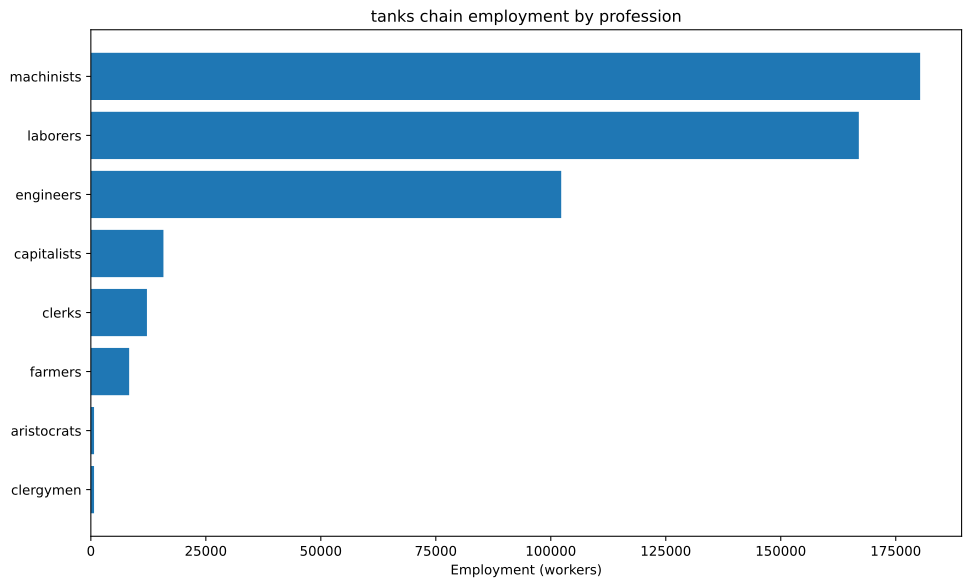

The table this chart was drawn from, first rows:
config, building, profession, employment
building_tooling_workshops+pm_rubber_gri…, building_tooling_workshops, capitalists, 413.2
building_tooling_workshops+pm_rubber_gri…, building_tooling_workshops, engineers, 2066
building_tooling_workshops+pm_rubber_gri…, building_tooling_workshops, machinists, 4132
building_paper_mills+pm_bleached_paper+p…, building_paper_mills, capitalists, 38.27
building_paper_mills+pm_bleached_paper+p…, building_paper_mills, engineers, 191.3
building_paper_mills+pm_bleached_paper+p…, building_paper_mills, laborers, 382.7
building_paper_mills+pm_bleached_paper+p…, building_paper_mills, machinists, 382.7
building_chemical_plants+pm_improved_fer…, building_chemical_plants, capitalists, 46.58
building_chemical_plants+pm_improved_fer…, building_chemical_plants, engineers, 465.8
building_chemical_plants+pm_improved_fer…, building_chemical_plants, laborers, 931.6
building_chemical_plants+pm_improved_fer…, building_chemical_plants, machinists, 698.7
building_explosives_factory+pm_brine_ele…, building_explosives_factory, capitalists, 127.6
building_explosives_factory+pm_brine_ele…, building_explosives_factory, engineers, 1913
building_explosives_factory+pm_brine_ele…, building_explosives_factory, laborers, 1276
building_explosives_factory+pm_brine_ele…, building_explosives_factory, machinists, 1531
building_synthetics_plants+pm_dye_produc…, building_synthetics_plants, capitalists, 4.783
building_synthetics_plants+pm_dye_produc…, building_synthetics_plants, engineers, 95.67
building_synthetics_plants+pm_dye_produc…, building_synthetics_plants, laborers, 47.83
building_synthetics_plants+pm_dye_produc…, building_synthetics_plants, machinists, 71.75
building_steel_mills+pm_open_hearth_proc…, building_steel_mills, capitalists, 1057
building_steel_mills+pm_open_hearth_proc…, building_steel_mills, engineers, 7926
building_steel_mills+pm_open_hearth_proc…, building_steel_mills, laborers, 5284
building_steel_mills+pm_open_hearth_proc…, building_steel_mills, machinists, 13210
building_motor_industry+pm_electric_engi…, building_motor_industry, capitalists, 1176
building_motor_industry+pm_electric_engi…, building_motor_industry, engineers, 11760
building_motor_industry+pm_electric_engi…, building_motor_industry, laborers, 11760
building_motor_industry+pm_electric_engi…, building_motor_industry, machinists, 11760
building_war_machine_industry+pm_aeropla…, building_war_machine_industry, capitalists, 3125
building_war_machine_industry+pm_aeropla…, building_war_machine_industry, engineers, 46875
building_war_machine_industry+pm_aeropla…, building_war_machine_industry, laborers, 46875
building_war_machine_industry+pm_aeropla…, building_war_machine_industry, machinists, 62500
building_coal_mine+pm_diesel_pump_buildi…, building_coal_mine, capitalists, 771.2
building_coal_mine+pm_diesel_pump_buildi…, building_coal_mine, engineers, 5784
building_coal_mine+pm_diesel_pump_buildi…, building_coal_mine, machinists, 11568
building_iron_mine+pm_diesel_pump_buildi…, building_iron_mine, capitalists, 1072
building_iron_mine+pm_diesel_pump_buildi…, building_iron_mine, engineers, 8042
building_iron_mine+pm_diesel_pump_buildi…, building_iron_mine, machinists, 16085
building_sulfur_mine+pm_diesel_pump_buil…, building_sulfur_mine, capitalists, 69.78
building_sulfur_mine+pm_diesel_pump_buil…, building_sulfur_mine, engineers, 523.3
building_sulfur_mine+pm_diesel_pump_buil…, building_sulfur_mine, machinists, 1047
building_cotton_plantation+automatic_irr…, building_cotton_plantation, aristocrats, 625.0
building_cotton_plantation+automatic_irr…, building_cotton_plantation, clergymen, 625.0
building_cotton_plantation+automatic_irr…, building_cotton_plantation, farmers, 7500
building_cotton_plantation+automatic_irr…, building_cotton_plantation, laborers, 12500
building_cotton_plantation+automatic_irr…, building_cotton_plantation, machinists, 3125
building_power_plant+pm_coal-fired_plant…, building_power_plant, capitalists, 1241
building_power_plant+pm_coal-fired_plant…, building_power_plant, engineers, 6951
building_power_plant+pm_coal-fired_plant…, building_power_plant, laborers, 9931
building_power_plant+pm_coal-fired_plant…, building_power_plant, machinists, 7448
building_logging_camp+pm_simple_forestry…, building_logging_camp, capitalists, 2045
building_logging_camp+pm_simple_forestry…, building_logging_camp, laborers, 40901
building_logging_camp+pm_saw_mills+pm_in…, building_logging_camp, capitalists, 1080
building_logging_camp+pm_saw_mills+pm_in…, building_logging_camp, laborers, 16199
building_logging_camp+pm_saw_mills+pm_in…, building_logging_camp, machinists, 5400
building_rubber_plantation+automatic_irr…, building_rubber_plantation, aristocrats, 68.87
building_rubber_plantation+automatic_irr…, building_rubber_plantation, clergymen, 68.87
building_rubber_plantation+automatic_irr…, building_rubber_plantation, farmers, 826.4
building_rubber_plantation+automatic_irr…, building_rubber_plantation, laborers, 1377
building_rubber_plantation+automatic_irr…, building_rubber_plantation, machinists, 344.4
building_oil_rig+pm_combustion_derricks+…, building_oil_rig, capitalists, 1074
... 6 more rows
